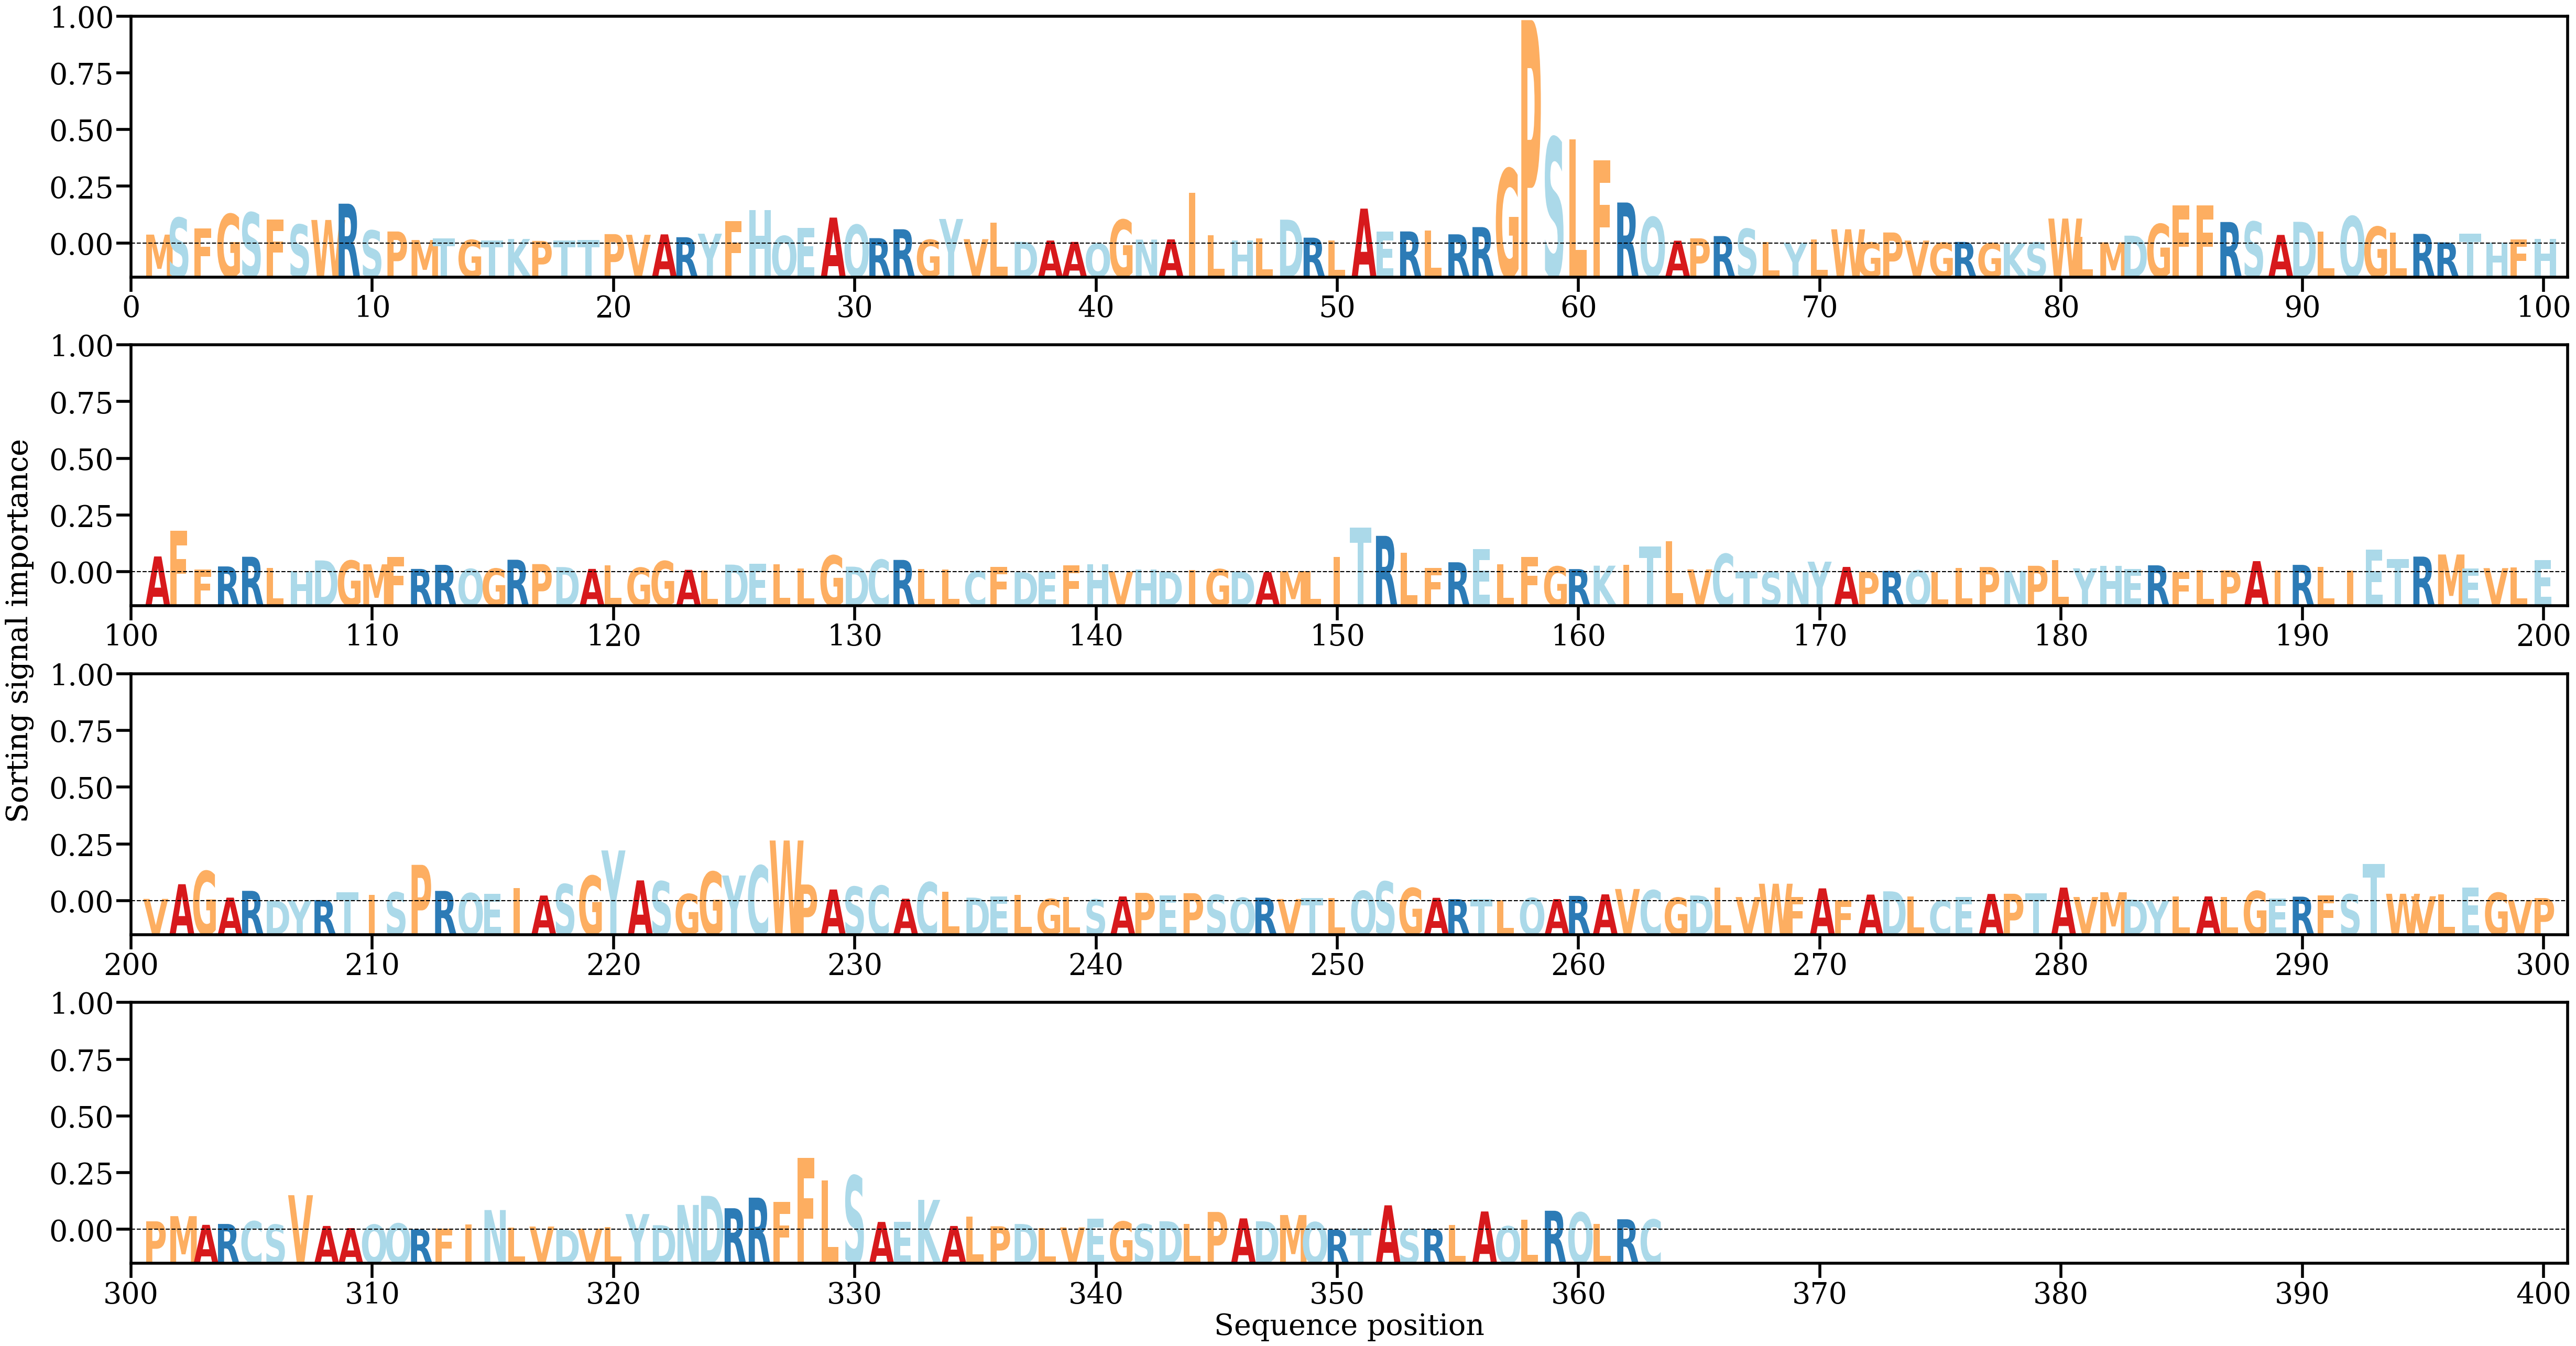

The data file committed next to this chart (first rows):
AA, Alpha
M, [0.00204936]
S, [0.00591483]
F, [0.00352622]
G, [0.00676618]
S, [0.00711257]
F, [0.00549177]
S, [0.00434771]
W, [0.00541166]
R, [0.00914636]
S, [0.00300861]
P, [0.00276595]
M, [0.00081098]
T, [0.00113426]
G, [0.00082173]
T, [0.00073655]
K, [0.00104724]
P, [0.00060406]
T, [0.00072414]
T, [0.00080286]
P, [0.00216445]
V, [0.0020113]
A, [0.00210438]
R, [0.00145344]
Y, [0.00226212]
F, [0.00516624]
H, [0.00765413]
Q, [0.0017372]
E, [0.00363263]
A, [0.00595637]
Q, [0.00430051]
R, [0.00123694]
R, [0.00328147]
G, [0.00086386]
Y, [0.00564056]
V, [0.00101118]
L, [0.00474075]
D, [0.00039974]
A, [0.00069437]
A, [0.00037822]
Q, [3.1509055e-05]
G, [0.00546353]
N, [0.00091121]
A, [0.00096401]
I, [0.01167502]
L, [0.0018859]
H, [0.00064381]
L, [0.00113226]
D, [0.00548512]
R, [0.001349]
L, [0.00064539]
A, [0.00801631]
E, [0.00269674]
R, [0.00277653]
L, [0.00298622]
R, [0.00211761]
R, [0.00377288]
G, [0.01714557]
P, [0.05126977]
S, [0.02429559]
L, [0.02392114]
... 303 more rows
